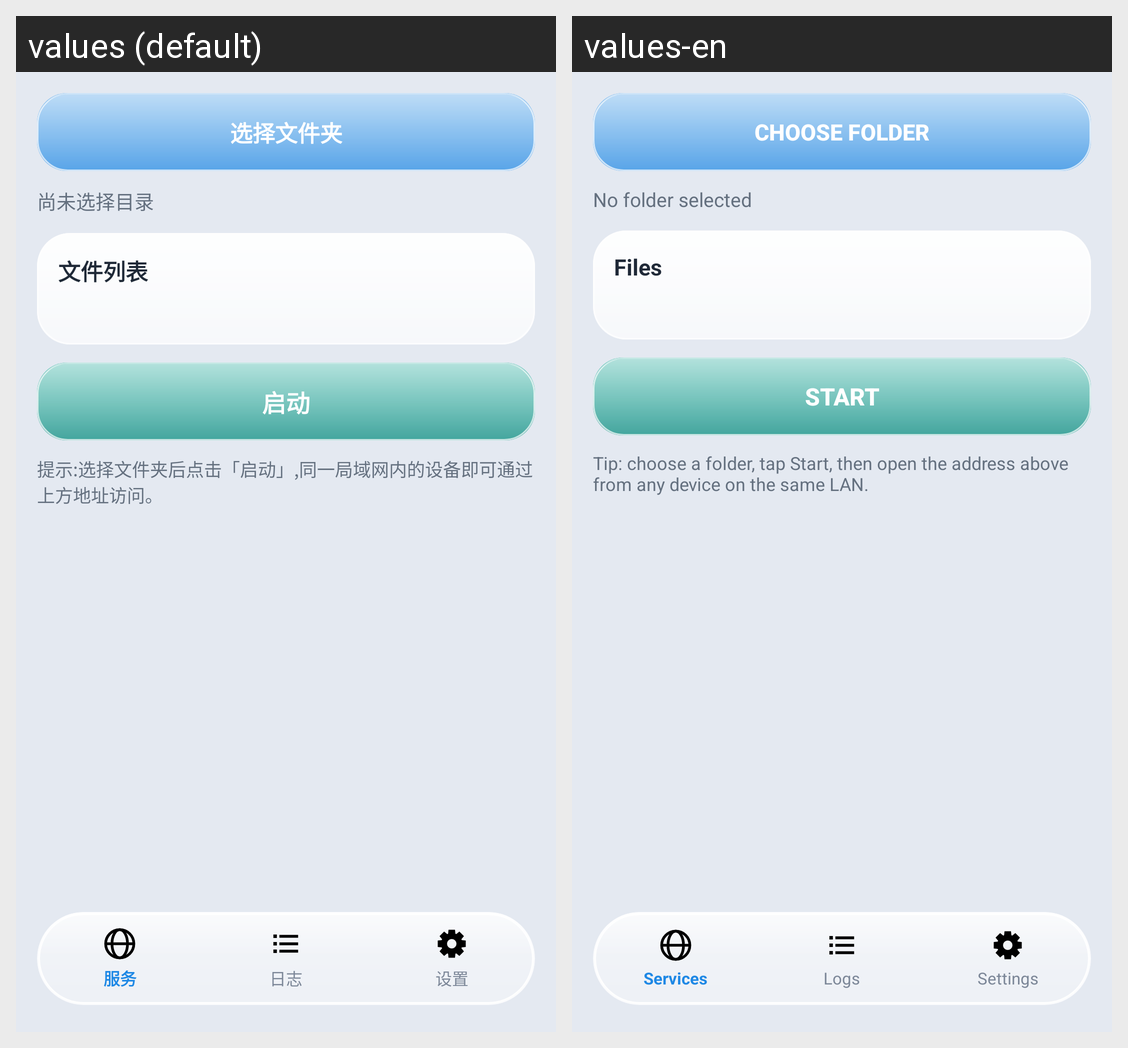

Here is an Android app screen in its default locale and in the app's own translations. Write out the translated-string differences for the strings that appear on this screen.
Android screen res/layout/activity_main.xml rendered under 2 locales, left to right: values (default), values-en. Device: Nexus 5 (rendered at 1080×1920; each locale shown at half size, 540×960, under a caption strip naming it); theme AppTheme.
Strings drawn on this screen, with the default value and each locale's value (text and hints the layout hard-codes, and strings that could not be matched under every locale, appear in the picture but are not listed):

pick_folder
  values: 选择文件夹
  values-en: Choose folder

no_dir
  values: 尚未选择目录
  values-en: No folder selected

file_list
  values: 文件列表
  values-en: Files

start
  values: 启动
  values-en: Start

service_tip
  values: 提示:选择文件夹后点击「启动」,同一局域网内的设备即可通过上方地址访问。
  values-en: Tip: choose a folder, tap Start, then open the address above from any device on the same LAN.

tab_service
  values: 服务
  values-en: Services

tab_log
  values: 日志
  values-en: Logs

tab_settings
  values: 设置
  values-en: Settings
